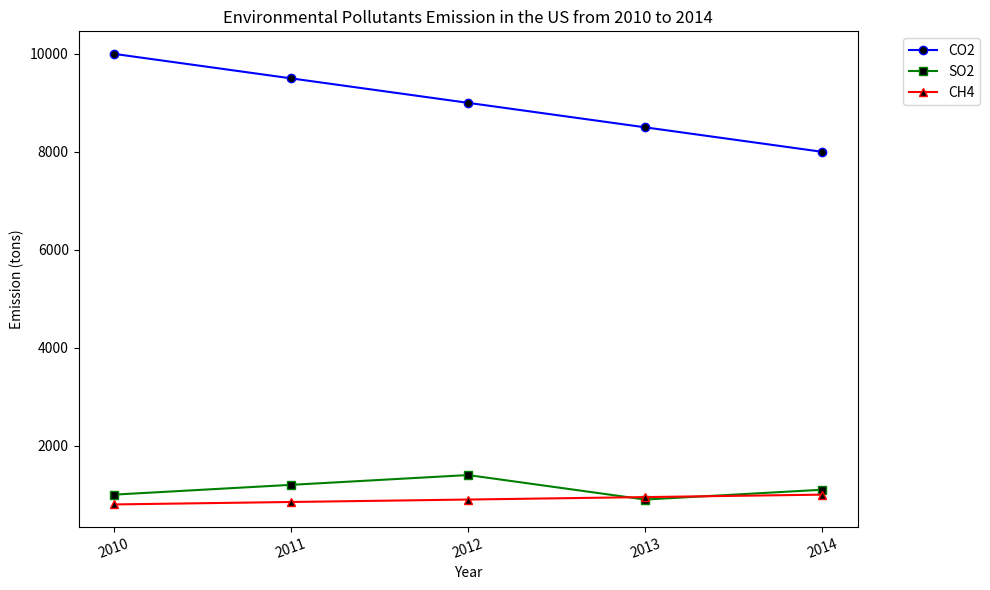

Generate this figure with matplotlib: (Note: this script raises an exception after producing the figure.)

import matplotlib.pyplot as plt
import numpy as np

year=[2010, 2011, 2012, 2013, 2014]
CO2=[10000, 9500, 9000, 8500, 8000]
SO2=[1000, 1200, 1400, 900, 1100]
CH4=[800, 850, 900, 950, 1000]

fig = plt.figure(figsize=(10,6))
ax1 = fig.add_subplot(111)

ax1.plot(year,CO2, label='CO2', color='b', linestyle='-', marker='o', markersize=6, markerfacecolor='k')
ax1.plot(year,SO2, label='SO2', color='g', linestyle='-', marker='s', markersize=6, markerfacecolor='k')
ax1.plot(year,CH4, label='CH4', color='r', linestyle='-', marker='^', markersize=6, markerfacecolor='k')

plt.xticks(year, rotation=20)
ax1.set_xlabel('Year')
ax1.set_ylabel('Emission (tons)')
plt.title('Environmental Pollutants Emission in the US from 2010 to 2014')
ax1.legend(loc=2, bbox_to_anchor=(1.05, 1.0))
plt.tight_layout()
plt.savefig('line chart/png/369.png')
plt.clf()
